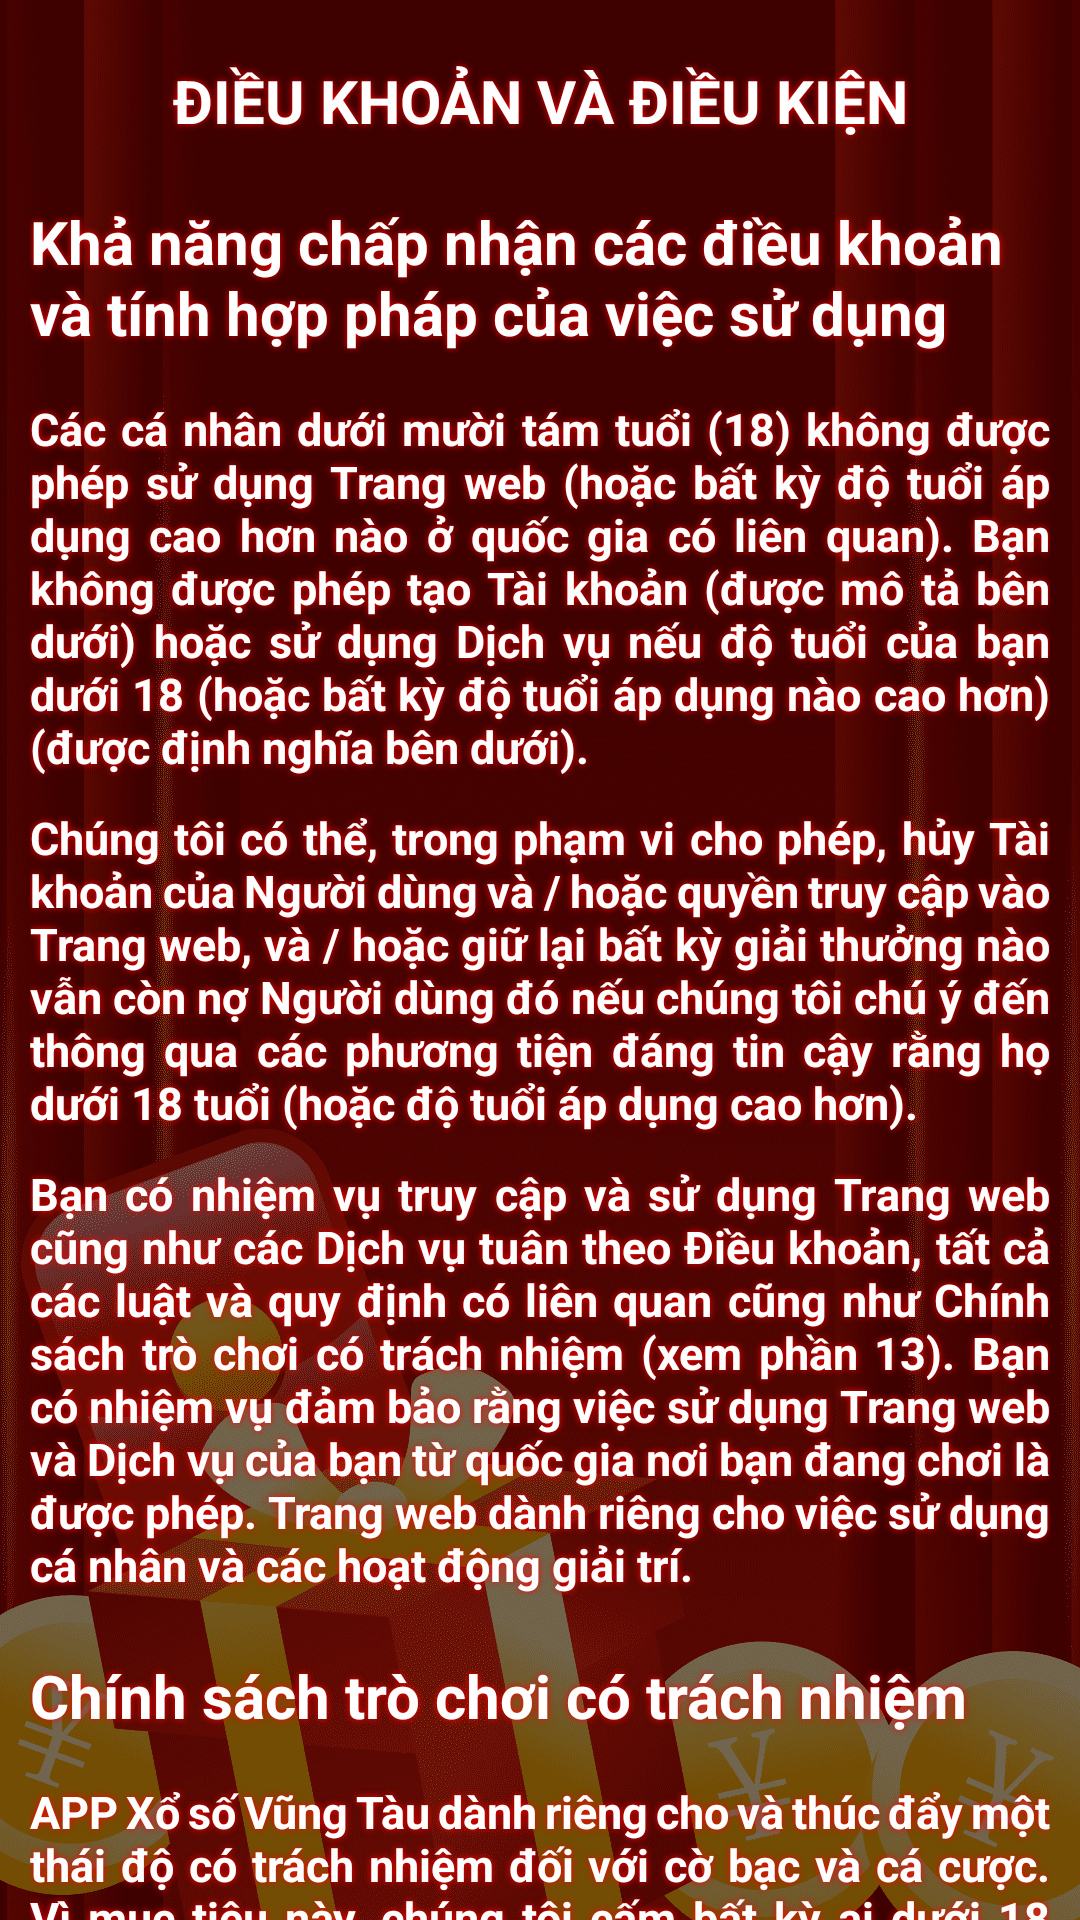

Here is an Android app screen rendered from its layout file. Give the layout XML and the strings, colors and styles it references.
<!-- AndroidManifest.xml: application theme Theme.VietLotteryThirteen -->
<!-- res/layout/activity_terms_page.xml -->
<?xml version="1.0" encoding="utf-8"?>
<androidx.core.widget.NestedScrollView xmlns:android="http://schemas.android.com/apk/res/android"
    xmlns:app="http://schemas.android.com/apk/res-auto"
    xmlns:tools="http://schemas.android.com/tools"
    android:layout_width="match_parent"
    android:layout_height="match_parent"
    android:background="@drawable/bg13"
    tools:context=".TermsPage">

    <LinearLayout
        android:layout_width="match_parent"
        android:layout_height="wrap_content"
        android:orientation="vertical">

        <TextView
            android:layout_width="match_parent"
            android:layout_height="wrap_content"
            android:layout_marginTop="20dp"
            android:layout_marginHorizontal="10dp"
            android:text="ĐIỀU KHOẢN VÀ ĐIỀU KIỆN"
            android:gravity="center"
            android:textSize="20dp"
            android:textStyle="bold"
            android:textColor="@color/white"
            android:shadowColor="#FF0000"
            android:shadowRadius="6"/>

        <TextView
            android:layout_width="match_parent"
            android:layout_height="wrap_content"
            android:layout_marginTop="20dp"
            android:layout_marginHorizontal="10dp"
            android:text="Khả năng chấp nhận các điều khoản và tính hợp pháp của việc sử dụng"
            android:textSize="20dp"
            android:textStyle="bold"
            android:textColor="@color/white"
            android:shadowColor="#FF0000"
            android:shadowRadius="6"/>

        <TextView
            android:layout_width="match_parent"
            android:layout_height="wrap_content"
            android:layout_marginHorizontal="10dp"
            android:layout_marginTop="15dp"
            android:text="@string/tc1"
            android:textColor="@color/white"
            android:textStyle="bold"
            android:textSize="15dp"
            android:justificationMode="inter_word"
            android:shadowColor="#FF0000"
            android:shadowRadius="6"/>

        <TextView
            android:layout_width="match_parent"
            android:layout_height="wrap_content"
            android:layout_marginHorizontal="10dp"
            android:layout_marginTop="10dp"
            android:text="@string/tc2"
            android:textColor="@color/white"
            android:textStyle="bold"
            android:textSize="15dp"
            android:justificationMode="inter_word"
            android:shadowColor="#FF0000"
            android:shadowRadius="6"/>

        <TextView
            android:layout_width="match_parent"
            android:layout_height="wrap_content"
            android:layout_marginHorizontal="10dp"
            android:layout_marginTop="10dp"
            android:text="@string/tc3"
            android:textColor="@color/white"
            android:textStyle="bold"
            android:textSize="15dp"
            android:justificationMode="inter_word"
            android:shadowColor="#FF0000"
            android:shadowRadius="6"/>

        <TextView
            android:layout_width="match_parent"
            android:layout_height="wrap_content"
            android:layout_marginTop="20dp"
            android:layout_marginHorizontal="10dp"
            android:text="Chính sách trò chơi có trách nhiệm"
            android:textSize="20dp"
            android:textStyle="bold"
            android:textColor="@color/white"
            android:shadowColor="#FF0000"
            android:shadowRadius="6"/>

        <TextView
            android:layout_width="match_parent"
            android:layout_height="wrap_content"
            android:layout_marginHorizontal="10dp"
            android:layout_marginTop="15dp"
            android:text="@string/tc4"
            android:textColor="@color/white"
            android:textStyle="bold"
            android:textSize="15dp"
            android:justificationMode="inter_word"
            android:shadowColor="#FF0000"
            android:shadowRadius="6"/>

        <TextView
            android:layout_width="match_parent"
            android:layout_height="wrap_content"
            android:layout_marginHorizontal="10dp"
            android:layout_marginTop="10dp"
            android:text="@string/tc5"
            android:textColor="@color/white"
            android:textStyle="bold"
            android:textSize="15dp"
            android:justificationMode="inter_word"
            android:shadowColor="#FF0000"
            android:shadowRadius="6"/>

        <TextView
            android:layout_width="match_parent"
            android:layout_height="wrap_content"
            android:layout_marginHorizontal="10dp"
            android:layout_marginTop="10dp"
            android:text="@string/tc6"
            android:textColor="@color/white"
            android:textStyle="bold"
            android:textSize="15dp"
            android:justificationMode="inter_word"
            android:shadowColor="#FF0000"
            android:shadowRadius="6"/>

        <TextView
            android:layout_width="match_parent"
            android:layout_height="wrap_content"
            android:layout_marginHorizontal="10dp"
            android:layout_marginTop="10dp"
            android:text="@string/tc7"
            android:textColor="@color/white"
            android:textStyle="bold"
            android:textSize="15dp"
            android:justificationMode="inter_word"
            android:shadowColor="#FF0000"
            android:shadowRadius="6"/>

        <TextView
            android:layout_width="match_parent"
            android:layout_height="wrap_content"
            android:layout_marginHorizontal="10dp"
            android:layout_marginTop="10dp"
            android:text="@string/tc8"
            android:textColor="@color/white"
            android:textStyle="bold"
            android:textSize="15dp"
            android:justificationMode="inter_word"
            android:shadowColor="#FF0000"
            android:shadowRadius="6"/>

        <TextView
            android:id="@+id/tac"
            android:layout_width="150dp"
            android:layout_height="40dp"
            android:layout_gravity="center"
            android:layout_marginTop="15dp"
            android:layout_marginBottom="15dp"
            android:text="ĐỒNG Ý"
            android:textColor="@color/black"
            android:textStyle="bold"
            android:textSize="15dp"
            android:background="@drawable/tabbar01"
            android:gravity="center"
            android:contentDescription="@string/button"
            android:shadowRadius="5"
            android:shadowColor="#FB0303"/>

    </LinearLayout>
</androidx.core.widget.NestedScrollView>
<!-- resources referenced by this layout -->
<resources>
  <!-- drawable bg13: png bitmap (drawable, 180804 bytes) -->
  <!-- drawable tabbar01: png bitmap (drawable, 7762 bytes) -->
  <string name="button">button</string>
  <string name="tc1">Các cá nhân dưới mười tám tuổi (18) không được phép sử dụng Trang web (hoặc bất kỳ độ tuổi áp dụng cao hơn nào ở quốc gia có liên quan). Bạn không được phép tạo Tài khoản (được mô tả bên dưới) hoặc sử dụng Dịch vụ nếu độ tuổi của bạn dưới 18 (hoặc bất kỳ độ tuổi áp dụng nào cao hơn) (được định nghĩa bên dưới).</string>
  <string name="tc2">Chúng tôi có thể, trong phạm vi cho phép, hủy Tài khoản của Người dùng và / hoặc quyền truy cập vào Trang web, và / hoặc giữ lại bất kỳ giải thưởng nào vẫn còn nợ Người dùng đó nếu chúng tôi chú ý đến thông qua các phương tiện đáng tin cậy rằng họ dưới 18 tuổi (hoặc độ tuổi áp dụng cao hơn).</string>
  <string name="tc3">Bạn có nhiệm vụ truy cập và sử dụng Trang web cũng như các Dịch vụ tuân theo Điều khoản, tất cả các luật và quy định có liên quan cũng như Chính sách trò chơi có trách nhiệm (xem phần 13). Bạn có nhiệm vụ đảm bảo rằng việc sử dụng Trang web và Dịch vụ của bạn từ quốc gia nơi bạn đang chơi là được phép.
  
  Trang web dành riêng cho việc sử dụng cá nhân và các hoạt động giải trí.</string>
  <string name="tc4">APP Xổ số Vũng Tàu dành riêng cho và thúc đẩy một thái độ có trách nhiệm đối với cờ bạc và cá cược. Vì mục tiêu này, chúng tôi cấm bất kỳ ai dưới 18 tuổi (hoặc độ tuổi được áp dụng ở quốc gia có liên quan) tạo Tài khoản, sử dụng Dịch vụ của chúng tôi và mua Trò chơi chiến thắng tức thì; (ii) khuyên tất cả Người dùng đặt giới hạn cho việc tham gia Rút thăm Xổ số và mua Trò chơi Trúng ngay lập tức; và (iii) không đề nghị Người dùng chuyển sang Xổ số hoặc Nội dung. Chúng tôi khuyên bạn nên ngừng sử dụng và đóng Tài khoản của mình bằng cách sử dụng Công cụ Trang web nếu bạn tin rằng bạn đang sử dụng Dịch vụ của chúng tôi một cách vô trách nhiệm hoặc mua Trò chơi Win liền tay mà chúng tôi cung cấp trên Trang web để làm như vậy. Chúng bao gồm những điều sau:</string>
  <string name="tc5">• Bạn có tùy chọn, theo quyết định của mình, để hạn chế số tiền bạn có thể gửi trong một khoảng thời gian nhất định bằng cách sử dụng các công cụ của Trang web.</string>
  <string name="tc6">• Bạn có thể tự do quyết định thời gian bạn có thể đăng nhập vào trang web trong một phiên duy nhất. Bạn sẽ đăng xuất khỏi trang web và bất kỳ trò chơi nào vẫn đang diễn ra sau khi khoảng thời gian này trôi qua.</string>
  <string name="tc7">• Sử dụng các khả năng trên Trang web, bạn có thể quyết định có dành cho mình thời gian tạm dừng cho bất kỳ việc gì từ một ngày đến sáu tuần hay không. Bạn sẽ không thể chơi, gửi tiền, đặt hàng hoặc mua bất cứ thứ gì vào lúc này.</string>
  <string name="tc8">• Bạn có tùy chọn để thiết lập một kiểm tra thực tế, chỉ có sẵn cho Trò chơi Thắng tức thì, theo lựa chọn của bạn. Kiểm tra thực tế tạm dừng chơi mỗi giờ và hiển thị thời gian bạn đã chơi, cùng với số tiền thắng và thua của bạn, trong suốt thời gian đó.</string>
  <style name="Theme.VietLotteryThirteen" parent="Theme.MaterialComponents.DayNight.NoActionBar">
          
          <item name="colorPrimary">@color/purple_500</item>
          <item name="colorPrimaryVariant">@color/purple_700</item>
          <item name="colorOnPrimary">@color/white</item>
          
          <item name="colorSecondary">@color/teal_200</item>
          <item name="colorSecondaryVariant">@color/teal_700</item>
          <item name="colorOnSecondary">@color/black</item>
          
          <item name="android:statusBarColor" tools:targetApi="l">?attr/colorPrimaryVariant</item>
          
      </style>
  <!-- not gathered from this repository: default colours our renderer supplied (Android Studio template values) -->
  <color name="purple_500">#FF6200EE</color>
  <color name="purple_700">#FF3700B3</color>
  <color name="teal_200">#FF03DAC5</color>
  <color name="teal_700">#FF018786</color>
  <color name="black">#FF000000</color>
  <color name="white">#FFFFFFFF</color>
</resources>
